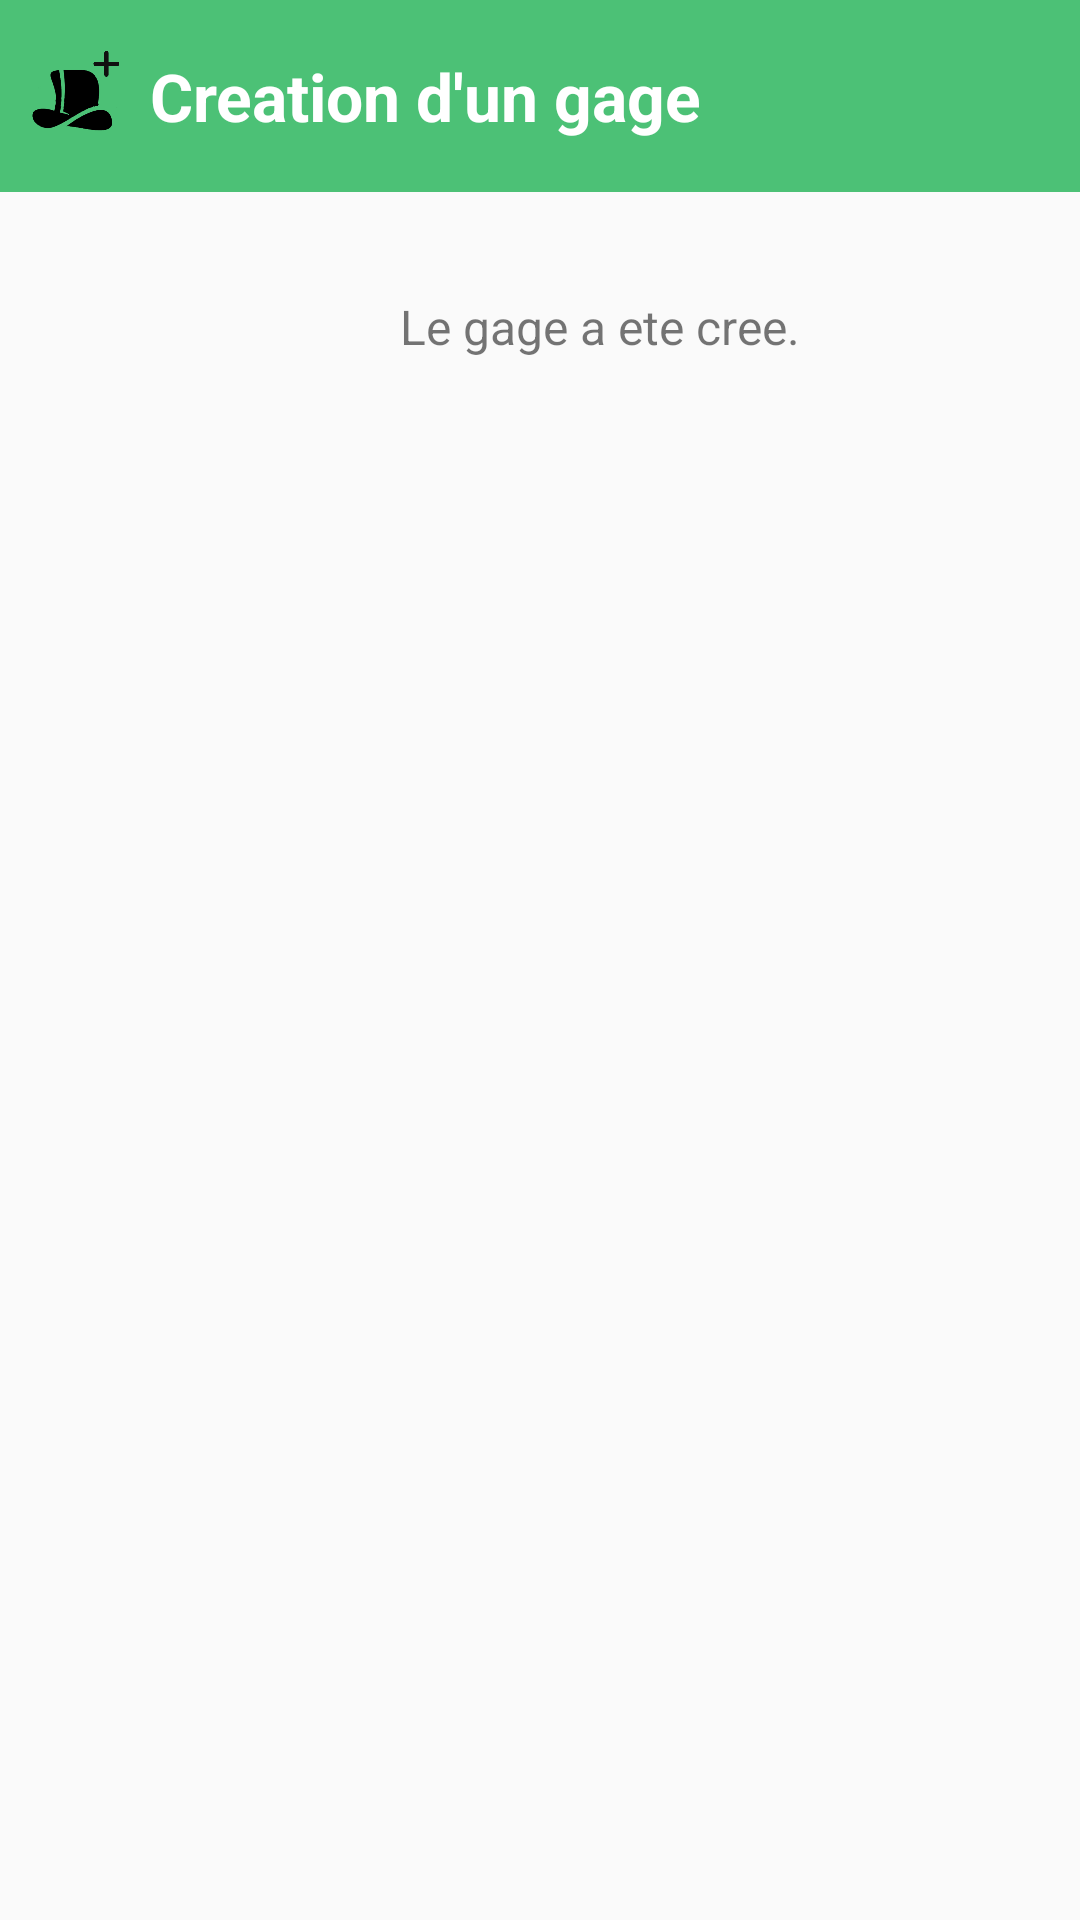

The Android layout XML behind this screen, and the referenced resources:
<!-- AndroidManifest.xml: application theme AppTheme -->
<!-- res/layout/creation_objective_ok_layout.xml -->
<?xml version="1.0" encoding="utf-8"?>
<LinearLayout
    xmlns:android="http://schemas.android.com/apk/res/android" android:layout_width="match_parent"
    android:layout_height="match_parent"
    android:orientation="vertical">

    <LinearLayout
        android:layout_width="match_parent"
        android:layout_height="64dp"
        android:background="@color/main_green">

        <ImageView
            android:layout_width="30dp"
            android:layout_height="30dp"
            android:layout_marginLeft="10dp"
            android:layout_gravity="center"
            android:src="@drawable/add_objective_icon"/>

        <TextView
            android:layout_width="match_parent"
            android:layout_height="wrap_content"
            android:text="Creation d'un gage"
            android:layout_gravity="center"
            android:textColor="@color/white"
            android:textSize="22sp"
            android:layout_marginLeft="10dp"
            android:textStyle="bold"/>
    </LinearLayout>

    <LinearLayout
        android:layout_width="match_parent"
        android:layout_height="wrap_content"
        android:orientation="vertical">
        <LinearLayout
            android:layout_width="match_parent"
            android:layout_height="wrap_content"
            android:layout_marginTop="30dp"
            android:gravity="center">

            <ImageView
                android:layout_width="30dp"
                android:layout_height="30dp"
                android:src="@drawable/yes"
                android:layout_gravity="center"/>

            <TextView
                android:layout_width="wrap_content"
                android:layout_height="wrap_content"
                android:text="Le gage a ete cree."
                android:layout_gravity="center"
                android:layout_marginLeft="10dp"
                android:textSize="16sp"
                />
        </LinearLayout>

    </LinearLayout>



</LinearLayout>
<!-- resources referenced by this layout -->
<resources>
  <color name="main_green">#4CC176</color>
  <color name="white">#FFFFFF</color>
  <!-- drawable add_objective_icon: png bitmap (drawable, 30747 bytes) -->
  <style name="AppTheme" parent="Theme.AppCompat.Light.DarkActionBar">
          
          <item name="colorPrimary">@color/colorPrimary</item>
          <item name="colorPrimaryDark">@color/colorPrimaryDark</item>
          <item name="colorAccent">@color/colorAccent</item>
      </style>
  <color name="colorPrimary">@color/main_green</color>
  <color name="colorPrimaryDark">#303F9F</color>
  <color name="colorAccent">@color/colorPrimary</color>
</resources>
